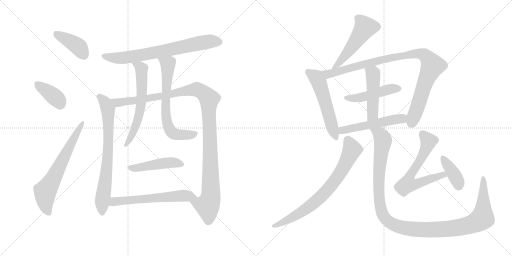
t = 0.00 s
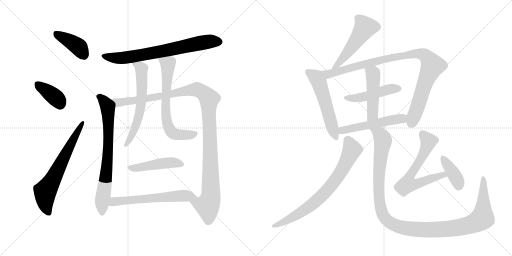
t = 3.10 s
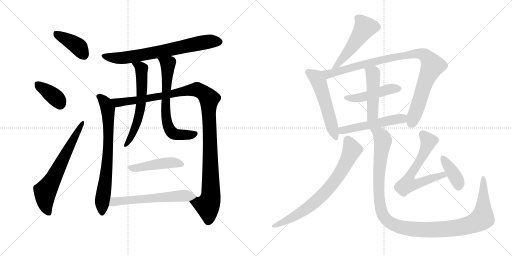
t = 6.19 s
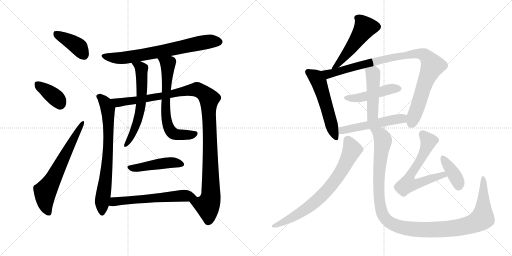
t = 9.29 s
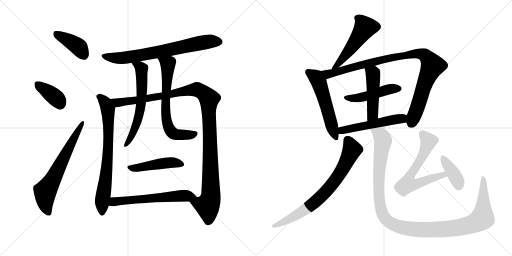
t = 12.39 s
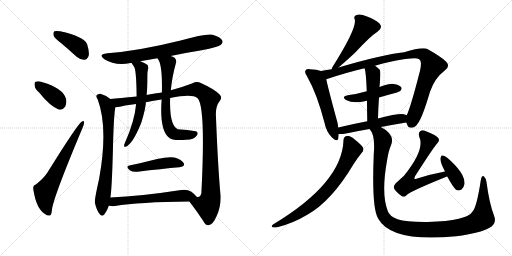
t = 15.49 s

The animated SVG that drew these frames (rendered in a browser with its animation timeline set to each time). Animation: 20 CSS @keyframes rules; one cycle of 15.49 s.

<svg version="1.1" viewBox="0 0 2048 1024" xmlns="http://www.w3.org/2000/svg">
  <g stroke="lightgray" stroke-dasharray="1,1" stroke-width="1" transform="scale(4, 4)">
    <line x1="0" y1="0" x2="256" y2="256"></line>
    <line x1="256" y1="0" x2="0" y2="256"></line>
    <line x1="128" y1="0" x2="128" y2="256"></line>
    <line x1="0" y1="128" x2="256" y2="128"></line>
    <line x1="256" y1="0" x2="512" y2="256"></line>
    <line x1="512" y1="0" x2="256" y2="256"></line>
    <line x1="384" y1="0" x2="384" y2="256"></line>
    <line x1="256" y1="128" x2="512" y2="128"></line>
  </g>
<g transform="scale(1, -1) translate(0, -850)">
   <style type="text/css">
    @keyframes keyframes0 {
      from {
       stroke: black;
       stroke-dashoffset: 399;
       stroke-width: 128;
       }
       56% {
       animation-timing-function: step-end;
       stroke: black;
       stroke-dashoffset: 0;
       stroke-width: 128;
       }
       to {
       stroke: black;
       stroke-width: 1024;
       }
       }
       #make-me-a-hanzi-animation-0 {
         animation: keyframes0 0.574707s both;
         animation-delay: 0.000000s;
         animation-timing-function: linear;
       }
    @keyframes keyframes1 {
      from {
       stroke: black;
       stroke-dashoffset: 378;
       stroke-width: 128;
       }
       55% {
       animation-timing-function: step-end;
       stroke: black;
       stroke-dashoffset: 0;
       stroke-width: 128;
       }
       to {
       stroke: black;
       stroke-width: 1024;
       }
       }
       #make-me-a-hanzi-animation-1 {
         animation: keyframes1 0.557617s both;
         animation-delay: 0.574707s;
         animation-timing-function: linear;
       }
    @keyframes keyframes2 {
      from {
       stroke: black;
       stroke-dashoffset: 654;
       stroke-width: 128;
       }
       68% {
       animation-timing-function: step-end;
       stroke: black;
       stroke-dashoffset: 0;
       stroke-width: 128;
       }
       to {
       stroke: black;
       stroke-width: 1024;
       }
       }
       #make-me-a-hanzi-animation-2 {
         animation: keyframes2 0.782227s both;
         animation-delay: 1.132324s;
         animation-timing-function: linear;
       }
    @keyframes keyframes3 {
      from {
       stroke: black;
       stroke-dashoffset: 719;
       stroke-width: 128;
       }
       70% {
       animation-timing-function: step-end;
       stroke: black;
       stroke-dashoffset: 0;
       stroke-width: 128;
       }
       to {
       stroke: black;
       stroke-width: 1024;
       }
       }
       #make-me-a-hanzi-animation-3 {
         animation: keyframes3 0.835124s both;
         animation-delay: 1.914551s;
         animation-timing-function: linear;
       }
    @keyframes keyframes4 {
      from {
       stroke: black;
       stroke-dashoffset: 737;
       stroke-width: 128;
       }
       71% {
       animation-timing-function: step-end;
       stroke: black;
       stroke-dashoffset: 0;
       stroke-width: 128;
       }
       to {
       stroke: black;
       stroke-width: 1024;
       }
       }
       #make-me-a-hanzi-animation-4 {
         animation: keyframes4 0.849772s both;
         animation-delay: 2.749675s;
         animation-timing-function: linear;
       }
    @keyframes keyframes5 {
      from {
       stroke: black;
       stroke-dashoffset: 1160;
       stroke-width: 128;
       }
       79% {
       animation-timing-function: step-end;
       stroke: black;
       stroke-dashoffset: 0;
       stroke-width: 128;
       }
       to {
       stroke: black;
       stroke-width: 1024;
       }
       }
       #make-me-a-hanzi-animation-5 {
         animation: keyframes5 1.194010s both;
         animation-delay: 3.599447s;
         animation-timing-function: linear;
       }
    @keyframes keyframes6 {
      from {
       stroke: black;
       stroke-dashoffset: 615;
       stroke-width: 128;
       }
       67% {
       animation-timing-function: step-end;
       stroke: black;
       stroke-dashoffset: 0;
       stroke-width: 128;
       }
       to {
       stroke: black;
       stroke-width: 1024;
       }
       }
       #make-me-a-hanzi-animation-6 {
         animation: keyframes6 0.750488s both;
         animation-delay: 4.793457s;
         animation-timing-function: linear;
       }
    @keyframes keyframes7 {
      from {
       stroke: black;
       stroke-dashoffset: 674;
       stroke-width: 128;
       }
       69% {
       animation-timing-function: step-end;
       stroke: black;
       stroke-dashoffset: 0;
       stroke-width: 128;
       }
       to {
       stroke: black;
       stroke-width: 1024;
       }
       }
       #make-me-a-hanzi-animation-7 {
         animation: keyframes7 0.798503s both;
         animation-delay: 5.543945s;
         animation-timing-function: linear;
       }
    @keyframes keyframes8 {
      from {
       stroke: black;
       stroke-dashoffset: 462;
       stroke-width: 128;
       }
       60% {
       animation-timing-function: step-end;
       stroke: black;
       stroke-dashoffset: 0;
       stroke-width: 128;
       }
       to {
       stroke: black;
       stroke-width: 1024;
       }
       }
       #make-me-a-hanzi-animation-8 {
         animation: keyframes8 0.625977s both;
         animation-delay: 6.342448s;
         animation-timing-function: linear;
       }
    @keyframes keyframes9 {
      from {
       stroke: black;
       stroke-dashoffset: 599;
       stroke-width: 128;
       }
       66% {
       animation-timing-function: step-end;
       stroke: black;
       stroke-dashoffset: 0;
       stroke-width: 128;
       }
       to {
       stroke: black;
       stroke-width: 1024;
       }
       }
       #make-me-a-hanzi-animation-9 {
         animation: keyframes9 0.737467s both;
         animation-delay: 6.968425s;
         animation-timing-function: linear;
       }
    @keyframes keyframes10 {
      from {
       stroke: black;
       stroke-dashoffset: 517;
       stroke-width: 128;
       }
       63% {
       animation-timing-function: step-end;
       stroke: black;
       stroke-dashoffset: 0;
       stroke-width: 128;
       }
       to {
       stroke: black;
       stroke-width: 1024;
       }
       }
       #make-me-a-hanzi-animation-10 {
         animation: keyframes10 0.670736s both;
         animation-delay: 7.705892s;
         animation-timing-function: linear;
       }
    @keyframes keyframes11 {
      from {
       stroke: black;
       stroke-dashoffset: 545;
       stroke-width: 128;
       }
       64% {
       animation-timing-function: step-end;
       stroke: black;
       stroke-dashoffset: 0;
       stroke-width: 128;
       }
       to {
       stroke: black;
       stroke-width: 1024;
       }
       }
       #make-me-a-hanzi-animation-11 {
         animation: keyframes11 0.693522s both;
         animation-delay: 8.376628s;
         animation-timing-function: linear;
       }
    @keyframes keyframes12 {
      from {
       stroke: black;
       stroke-dashoffset: 973;
       stroke-width: 128;
       }
       76% {
       animation-timing-function: step-end;
       stroke: black;
       stroke-dashoffset: 0;
       stroke-width: 128;
       }
       to {
       stroke: black;
       stroke-width: 1024;
       }
       }
       #make-me-a-hanzi-animation-12 {
         animation: keyframes12 1.041829s both;
         animation-delay: 9.070150s;
         animation-timing-function: linear;
       }
    @keyframes keyframes13 {
      from {
       stroke: black;
       stroke-dashoffset: 470;
       stroke-width: 128;
       }
       60% {
       animation-timing-function: step-end;
       stroke: black;
       stroke-dashoffset: 0;
       stroke-width: 128;
       }
       to {
       stroke: black;
       stroke-width: 1024;
       }
       }
       #make-me-a-hanzi-animation-13 {
         animation: keyframes13 0.632487s both;
         animation-delay: 10.111979s;
         animation-timing-function: linear;
       }
    @keyframes keyframes14 {
      from {
       stroke: black;
       stroke-dashoffset: 475;
       stroke-width: 128;
       }
       61% {
       animation-timing-function: step-end;
       stroke: black;
       stroke-dashoffset: 0;
       stroke-width: 128;
       }
       to {
       stroke: black;
       stroke-width: 1024;
       }
       }
       #make-me-a-hanzi-animation-14 {
         animation: keyframes14 0.636556s both;
         animation-delay: 10.744466s;
         animation-timing-function: linear;
       }
    @keyframes keyframes15 {
      from {
       stroke: black;
       stroke-dashoffset: 523;
       stroke-width: 128;
       }
       63% {
       animation-timing-function: step-end;
       stroke: black;
       stroke-dashoffset: 0;
       stroke-width: 128;
       }
       to {
       stroke: black;
       stroke-width: 1024;
       }
       }
       #make-me-a-hanzi-animation-15 {
         animation: keyframes15 0.675618s both;
         animation-delay: 11.381022s;
         animation-timing-function: linear;
       }
    @keyframes keyframes16 {
      from {
       stroke: black;
       stroke-dashoffset: 751;
       stroke-width: 128;
       }
       71% {
       animation-timing-function: step-end;
       stroke: black;
       stroke-dashoffset: 0;
       stroke-width: 128;
       }
       to {
       stroke: black;
       stroke-width: 1024;
       }
       }
       #make-me-a-hanzi-animation-16 {
         animation: keyframes16 0.861165s both;
         animation-delay: 12.056640s;
         animation-timing-function: linear;
       }
    @keyframes keyframes17 {
      from {
       stroke: black;
       stroke-dashoffset: 1207;
       stroke-width: 128;
       }
       80% {
       animation-timing-function: step-end;
       stroke: black;
       stroke-dashoffset: 0;
       stroke-width: 128;
       }
       to {
       stroke: black;
       stroke-width: 1024;
       }
       }
       #make-me-a-hanzi-animation-17 {
         animation: keyframes17 1.232259s both;
         animation-delay: 12.917805s;
         animation-timing-function: linear;
       }
    @keyframes keyframes18 {
      from {
       stroke: black;
       stroke-dashoffset: 640;
       stroke-width: 128;
       }
       68% {
       animation-timing-function: step-end;
       stroke: black;
       stroke-dashoffset: 0;
       stroke-width: 128;
       }
       to {
       stroke: black;
       stroke-width: 1024;
       }
       }
       #make-me-a-hanzi-animation-18 {
         animation: keyframes18 0.770833s both;
         animation-delay: 14.150064s;
         animation-timing-function: linear;
       }
    @keyframes keyframes19 {
      from {
       stroke: black;
       stroke-dashoffset: 386;
       stroke-width: 128;
       }
       56% {
       animation-timing-function: step-end;
       stroke: black;
       stroke-dashoffset: 0;
       stroke-width: 128;
       }
       to {
       stroke: black;
       stroke-width: 1024;
       }
       }
       #make-me-a-hanzi-animation-19 {
         animation: keyframes19 0.564128s both;
         animation-delay: 14.920897s;
         animation-timing-function: linear;
       }
</style>
<path d="M 247.5 675.0 Q 275.5 651.0 306.5 623.0 Q 321.5 610.0 338.5 611.0 Q 348.5 612.0 354.5 626.0 Q 358.5 642.0 348.5 673.0 Q 336.5 704.0 240.5 725.0 Q 224.5 728.0 217.5 725.0 Q 211.5 721.0 214.5 707.0 Q 218.5 697.0 247.5 675.0 Z" fill="lightgray"></path> 
<path d="M 156.5 480.0 Q 199.5 426.0 234.5 412.0 Q 250.5 408.0 260.5 423.0 Q 267.5 436.0 264.5 454.0 Q 252.5 497.0 170.5 521.0 Q 152.5 527.0 142.5 523.0 Q 136.5 522.0 138.5 508.0 Q 139.5 495.0 156.5 480.0 Z" fill="lightgray"></path> 
<path d="M 143.5 112.0 Q 130.5 109.0 133.5 91.0 Q 145.5 13.0 181.5 -7.0 Q 188.5 -14.0 199.5 -12.0 Q 206.5 -11.0 208.5 16.0 Q 218.5 73.0 329.5 337.0 Q 336.5 353.0 336.5 360.0 Q 335.5 370.0 326.5 363.0 Q 310.5 354.0 188.5 158.0 Q 173.5 136.0 143.5 112.0 Z" fill="lightgray"></path> 
<path d="M 682.5 626.0 Q 743.5 639.0 806.5 649.0 Q 873.5 662.0 883.5 671.0 Q 893.5 680.0 888.5 689.0 Q 881.5 702.0 850.5 711.0 Q 823.5 717.0 722.5 688.0 Q 553.5 646.0 429.5 637.0 Q 389.5 633.0 417.5 613.0 Q 460.5 586.0 522.5 598.0 Q 523.5 599.0 526.5 598.0 L 561.5 605.0 Q 594.5 612.0 629.5 617.0 L 682.5 626.0 Z" fill="lightgray"></path> 
<path d="M 441.5 454.0 Q 423.5 469.0 401.5 475.0 Q 392.5 476.0 386.5 469.0 Q 383.5 463.0 390.5 453.0 Q 433.5 339.0 396.5 135.0 Q 377.5 51.0 379.5 39.0 Q 386.5 8.0 398.5 -6.0 Q 408.5 -19.0 418.5 -6.0 Q 428.5 6.0 435.5 28.0 L 441.5 60.0 Q 447.5 94.0 451.5 244.0 Q 454.5 386.0 461.5 421.0 C 464.5 438.0 464.5 438.0 441.5 454.0 Z" fill="lightgray"></path> 
<path d="M 757.5 44.0 Q 788.5 4.0 812.5 -33.0 Q 822.5 -52.0 833.5 -51.0 Q 851.5 -50.0 866.5 -14.0 Q 885.5 26.0 881.5 75.0 Q 871.5 186.0 863.5 391.0 Q 862.5 425.0 879.5 447.0 Q 889.5 460.0 879.5 471.0 Q 860.5 492.0 805.5 517.0 Q 786.5 527.0 770.5 517.0 Q 731.5 502.0 683.5 489.0 L 647.5 480.0 Q 619.5 476.0 590.5 471.0 Q 586.5 471.0 586.5 470.0 L 546.5 464.0 Q 477.5 457.0 441.5 454.0 C 411.5 451.0 431.5 416.0 461.5 421.0 Q 477.5 422.0 500.5 428.0 Q 522.5 432.0 544.5 434.0 L 583.5 441.0 Q 613.5 447.0 646.5 452.0 L 680.5 458.0 Q 767.5 476.0 789.5 458.0 Q 823.5 428.0 805.5 77.0 Q 801.5 59.0 786.5 63.0 C 763.5 43.0 754.5 48.0 757.5 44.0 Z" fill="lightgray"></path> 
<path d="M 526.5 598.0 Q 526.5 597.0 535.5 584.0 Q 545.5 574.0 546.5 464.0 L 544.5 434.0 Q 538.5 365.0 499.5 278.0 Q 496.5 274.0 496.5 268.0 Q 495.5 261.0 502.5 263.0 Q 529.5 272.0 563.5 355.0 Q 563.5 358.0 565.5 360.0 Q 583.5 420.0 583.5 441.0 L 586.5 470.0 Q 589.5 495.0 589.5 553.0 Q 589.5 562.0 591.5 570.0 Q 595.5 580.0 590.5 590.0 Q 578.5 599.0 561.5 605.0 C 533.5 616.0 510.5 623.0 526.5 598.0 Z" fill="lightgray"></path> 
<path d="M 683.5 489.0 Q 687.5 540.0 703.5 597.0 Q 707.5 610.0 698.5 619.0 Q 692.5 623.0 682.5 626.0 C 654.5 637.0 613.5 642.0 629.5 617.0 Q 650.5 596.0 647.5 480.0 L 646.5 452.0 Q 637.5 328.0 676.5 299.0 Q 689.5 286.0 745.5 291.0 Q 776.5 292.0 785.5 306.0 Q 794.5 316.0 787.5 323.0 Q 783.5 327.0 721.5 332.0 Q 676.5 332.0 680.5 458.0 L 683.5 489.0 Z" fill="lightgray"></path> 
<path d="M 517.5 188.0 Q 499.5 184.0 520.5 168.0 Q 530.5 161.0 550.5 163.0 Q 647.5 175.0 717.5 181.0 Q 742.5 184.0 734.5 198.0 Q 724.5 214.0 697.5 220.0 Q 672.5 224.0 628.5 214.0 Q 570.5 199.0 517.5 188.0 Z" fill="lightgray"></path> 
<path d="M 435.5 28.0 L 436.5 27.0 Q 446.5 24.0 459.5 26.0 Q 555.5 42.0 757.5 44.0 C 787.5 44.0 802.5 44.0 786.5 63.0 Q 779.5 73.0 763.5 84.0 Q 748.5 94.0 717.5 89.0 Q 563.5 65.0 441.5 60.0 C 411.5 59.0 406.5 35.0 435.5 28.0 Z" fill="lightgray"></path> 
<path d="M 1354.0 580.5 Q 1397.0 617.5 1423.0 642.5 Q 1481.0 705.5 1511.0 724.5 Q 1533.0 739.5 1518.0 756.5 Q 1500.0 772.5 1468.0 784.5 Q 1440.0 796.5 1426.0 790.5 Q 1413.0 786.5 1419.0 772.5 Q 1429.0 739.5 1330.0 582.5 Q 1327.0 578.5 1327.0 573.5 C 1319.0 550.5 1331.0 560.5 1354.0 580.5 Z" fill="lightgray"></path> 
<path d="M 1284.0 566.5 Q 1268.0 572.5 1240.0 573.5 Q 1227.0 576.5 1223.0 569.5 Q 1216.0 562.5 1228.0 545.5 Q 1268.0 475.5 1298.0 359.5 Q 1305.0 323.5 1327.0 301.5 Q 1349.0 279.5 1353.0 296.5 Q 1354.0 303.5 1355.0 314.5 L 1353.0 340.5 Q 1352.0 356.5 1346.0 374.5 Q 1313.0 495.5 1305.0 533.5 C 1299.0 562.5 1299.0 562.5 1284.0 566.5 Z" fill="lightgray"></path> 
<path d="M 1625.0 360.5 Q 1626.0 359.5 1627.0 356.5 Q 1631.0 338.5 1646.0 339.5 Q 1662.0 340.5 1671.0 356.5 Q 1689.0 378.5 1720.0 483.5 Q 1739.0 538.5 1780.0 569.5 Q 1802.0 585.5 1785.0 603.5 Q 1766.0 622.5 1713.0 652.5 Q 1692.0 664.5 1617.0 641.5 Q 1530.0 632.5 1354.0 580.5 L 1327.0 573.5 Q 1305.0 570.5 1284.0 566.5 C 1254.0 561.5 1276.0 524.5 1305.0 533.5 Q 1389.0 561.5 1458.0 577.5 L 1500.0 587.5 Q 1653.0 626.5 1677.0 613.5 Q 1689.0 606.5 1680.0 567.5 Q 1644.0 426.5 1627.0 389.5 C 1619.0 369.5 1619.0 369.5 1625.0 360.5 Z" fill="lightgray"></path> 
<path d="M 1516.0 460.5 Q 1543.0 469.5 1573.0 476.5 Q 1598.0 483.5 1602.0 487.5 Q 1609.0 494.5 1605.0 501.5 Q 1598.0 510.5 1575.0 514.5 Q 1562.0 517.5 1518.0 502.5 L 1467.0 485.5 Q 1433.0 475.5 1391.0 469.5 Q 1363.0 462.5 1384.0 450.5 Q 1415.0 434.5 1463.0 446.5 Q 1464.0 447.5 1468.0 446.5 L 1516.0 460.5 Z" fill="lightgray"></path> 
<path d="M 1512.0 376.5 Q 1513.0 421.5 1516.0 460.5 L 1518.0 502.5 Q 1524.0 565.5 1519.0 571.5 Q 1509.0 581.5 1500.0 587.5 C 1476.0 605.5 1449.0 606.5 1458.0 577.5 Q 1464.0 565.5 1467.0 485.5 L 1468.0 446.5 Q 1468.0 412.5 1469.0 365.5 C 1470.0 335.5 1511.0 346.5 1512.0 376.5 Z" fill="lightgray"></path> 
<path d="M 1523.0 342.5 Q 1577.0 352.5 1625.0 360.5 C 1655.0 365.5 1655.0 378.5 1627.0 389.5 Q 1623.0 392.5 1615.0 393.5 Q 1590.0 396.5 1512.0 376.5 L 1469.0 365.5 Q 1406.0 353.5 1353.0 340.5 C 1324.0 333.5 1325.0 315.5 1355.0 314.5 Q 1365.0 313.5 1384.0 316.5 Q 1432.0 326.5 1478.0 334.5 L 1523.0 342.5 Z" fill="lightgray"></path> 
<path d="M 1374.0 289.5 Q 1368.0 118.5 1092.0 -47.5 Q 1083.0 -54.5 1090.0 -58.5 Q 1097.0 -61.5 1109.0 -58.5 Q 1173.0 -42.5 1229.0 -8.5 Q 1326.0 45.5 1414.0 193.5 Q 1429.0 217.5 1447.0 239.5 Q 1457.0 248.5 1452.0 259.5 Q 1448.0 269.5 1419.0 292.5 Q 1400.0 307.5 1389.0 306.5 Q 1374.0 305.5 1374.0 289.5 Z" fill="lightgray"></path> 
<path d="M 1478.0 334.5 Q 1502.0 310.5 1495.0 233.5 Q 1486.0 16.5 1513.0 -24.5 Q 1567.0 -120.5 1825.0 -94.5 Q 1922.0 -81.5 1958.0 -60.5 Q 1989.0 -44.5 1976.0 -11.5 Q 1957.0 37.5 1946.0 122.5 Q 1943.0 138.5 1936.0 144.5 Q 1927.0 150.5 1923.0 128.5 Q 1907.0 23.5 1891.0 5.5 Q 1869.0 -33.5 1711.0 -37.5 Q 1626.0 -38.5 1590.0 -26.5 Q 1557.0 -13.5 1551.0 6.5 Q 1524.0 75.5 1548.0 207.5 Q 1554.0 247.5 1564.0 269.5 Q 1582.0 312.5 1523.0 342.5 C 1498.0 358.5 1464.0 361.5 1478.0 334.5 Z" fill="lightgray"></path> 
<path d="M 1780.0 164.5 Q 1725.0 154.5 1666.0 135.5 Q 1660.0 132.5 1658.0 134.5 Q 1657.0 137.5 1660.0 145.5 Q 1733.0 259.5 1750.0 278.5 Q 1760.0 287.5 1753.0 298.5 Q 1747.0 308.5 1704.0 325.5 Q 1689.0 331.5 1682.0 326.5 Q 1672.0 320.5 1677.0 303.5 Q 1701.0 252.5 1616.0 147.5 L 1583.0 117.5 Q 1573.0 107.5 1576.0 97.5 Q 1582.0 84.5 1605.0 67.5 Q 1615.0 58.5 1626.0 69.5 Q 1641.0 85.5 1788.0 144.5 L 1789.0 144.5 C 1817.0 154.5 1809.0 170.5 1780.0 164.5 Z" fill="lightgray"></path> 
<path d="M 1789.0 144.5 Q 1810.0 105.5 1824.0 91.5 Q 1834.0 84.5 1846.0 92.5 Q 1855.0 99.5 1858.0 114.5 Q 1861.0 157.5 1789.0 219.5 Q 1777.0 228.5 1769.0 228.5 Q 1765.0 229.5 1762.0 218.5 Q 1759.0 203.5 1780.0 164.5 L 1789.0 144.5 Z" fill="lightgray"></path> 
      <clipPath id="make-me-a-hanzi-clip-0">
      <path d="M 247.5 675.0 Q 275.5 651.0 306.5 623.0 Q 321.5 610.0 338.5 611.0 Q 348.5 612.0 354.5 626.0 Q 358.5 642.0 348.5 673.0 Q 336.5 704.0 240.5 725.0 Q 224.5 728.0 217.5 725.0 Q 211.5 721.0 214.5 707.0 Q 218.5 697.0 247.5 675.0 Z" fill="lightgray"></path>
      </clipPath>
      <path clip-path="url(#make-me-a-hanzi-clip-0)" d="M 223.5 717.0 L 312.5 664.0 L 334.5 631.0 " fill="none" id="make-me-a-hanzi-animation-0" stroke-dasharray="271 542" stroke-linecap="round"></path>

      <clipPath id="make-me-a-hanzi-clip-1">
      <path d="M 156.5 480.0 Q 199.5 426.0 234.5 412.0 Q 250.5 408.0 260.5 423.0 Q 267.5 436.0 264.5 454.0 Q 252.5 497.0 170.5 521.0 Q 152.5 527.0 142.5 523.0 Q 136.5 522.0 138.5 508.0 Q 139.5 495.0 156.5 480.0 Z" fill="lightgray"></path>
      </clipPath>
      <path clip-path="url(#make-me-a-hanzi-clip-1)" d="M 149.5 513.0 L 225.5 457.0 L 240.5 434.0 " fill="none" id="make-me-a-hanzi-animation-1" stroke-dasharray="250 500" stroke-linecap="round"></path>

      <clipPath id="make-me-a-hanzi-clip-2">
      <path d="M 143.5 112.0 Q 130.5 109.0 133.5 91.0 Q 145.5 13.0 181.5 -7.0 Q 188.5 -14.0 199.5 -12.0 Q 206.5 -11.0 208.5 16.0 Q 218.5 73.0 329.5 337.0 Q 336.5 353.0 336.5 360.0 Q 335.5 370.0 326.5 363.0 Q 310.5 354.0 188.5 158.0 Q 173.5 136.0 143.5 112.0 Z" fill="lightgray"></path>
      </clipPath>
      <path clip-path="url(#make-me-a-hanzi-clip-2)" d="M 194.5 -2.0 L 182.5 31.0 L 180.5 82.0 L 329.5 356.0 " fill="none" id="make-me-a-hanzi-animation-2" stroke-dasharray="526 1052" stroke-linecap="round"></path>

      <clipPath id="make-me-a-hanzi-clip-3">
      <path d="M 682.5 626.0 Q 743.5 639.0 806.5 649.0 Q 873.5 662.0 883.5 671.0 Q 893.5 680.0 888.5 689.0 Q 881.5 702.0 850.5 711.0 Q 823.5 717.0 722.5 688.0 Q 553.5 646.0 429.5 637.0 Q 389.5 633.0 417.5 613.0 Q 460.5 586.0 522.5 598.0 Q 523.5 599.0 526.5 598.0 L 561.5 605.0 Q 594.5 612.0 629.5 617.0 L 682.5 626.0 Z" fill="lightgray"></path>
      </clipPath>
      <path clip-path="url(#make-me-a-hanzi-clip-3)" d="M 420.5 627.0 L 443.5 619.0 L 493.5 619.0 L 645.5 644.0 L 821.5 682.0 L 876.5 683.0 " fill="none" id="make-me-a-hanzi-animation-3" stroke-dasharray="591 1182" stroke-linecap="round"></path>

      <clipPath id="make-me-a-hanzi-clip-4">
      <path d="M 441.5 454.0 Q 423.5 469.0 401.5 475.0 Q 392.5 476.0 386.5 469.0 Q 383.5 463.0 390.5 453.0 Q 433.5 339.0 396.5 135.0 Q 377.5 51.0 379.5 39.0 Q 386.5 8.0 398.5 -6.0 Q 408.5 -19.0 418.5 -6.0 Q 428.5 6.0 435.5 28.0 L 441.5 60.0 Q 447.5 94.0 451.5 244.0 Q 454.5 386.0 461.5 421.0 C 464.5 438.0 464.5 438.0 441.5 454.0 Z" fill="lightgray"></path>
      </clipPath>
      <path clip-path="url(#make-me-a-hanzi-clip-4)" d="M 394.5 465.0 L 423.5 436.0 L 433.5 381.0 L 432.5 232.0 L 408.5 45.0 L 408.5 -2.0 " fill="none" id="make-me-a-hanzi-animation-4" stroke-dasharray="609 1218" stroke-linecap="round"></path>

      <clipPath id="make-me-a-hanzi-clip-5">
      <path d="M 757.5 44.0 Q 788.5 4.0 812.5 -33.0 Q 822.5 -52.0 833.5 -51.0 Q 851.5 -50.0 866.5 -14.0 Q 885.5 26.0 881.5 75.0 Q 871.5 186.0 863.5 391.0 Q 862.5 425.0 879.5 447.0 Q 889.5 460.0 879.5 471.0 Q 860.5 492.0 805.5 517.0 Q 786.5 527.0 770.5 517.0 Q 731.5 502.0 683.5 489.0 L 647.5 480.0 Q 619.5 476.0 590.5 471.0 Q 586.5 471.0 586.5 470.0 L 546.5 464.0 Q 477.5 457.0 441.5 454.0 C 411.5 451.0 431.5 416.0 461.5 421.0 Q 477.5 422.0 500.5 428.0 Q 522.5 432.0 544.5 434.0 L 583.5 441.0 Q 613.5 447.0 646.5 452.0 L 680.5 458.0 Q 767.5 476.0 789.5 458.0 Q 823.5 428.0 805.5 77.0 Q 801.5 59.0 786.5 63.0 C 763.5 43.0 754.5 48.0 757.5 44.0 Z" fill="lightgray"></path>
      </clipPath>
      <path clip-path="url(#make-me-a-hanzi-clip-5)" d="M 447.5 450.0 L 476.5 440.0 L 789.5 492.0 L 827.5 467.0 L 836.5 455.0 L 843.5 65.0 L 829.5 27.0 L 766.5 41.0 " fill="none" id="make-me-a-hanzi-animation-5" stroke-dasharray="1032 2064" stroke-linecap="round"></path>

      <clipPath id="make-me-a-hanzi-clip-6">
      <path d="M 526.5 598.0 Q 526.5 597.0 535.5 584.0 Q 545.5 574.0 546.5 464.0 L 544.5 434.0 Q 538.5 365.0 499.5 278.0 Q 496.5 274.0 496.5 268.0 Q 495.5 261.0 502.5 263.0 Q 529.5 272.0 563.5 355.0 Q 563.5 358.0 565.5 360.0 Q 583.5 420.0 583.5 441.0 L 586.5 470.0 Q 589.5 495.0 589.5 553.0 Q 589.5 562.0 591.5 570.0 Q 595.5 580.0 590.5 590.0 Q 578.5 599.0 561.5 605.0 C 533.5 616.0 510.5 623.0 526.5 598.0 Z" fill="lightgray"></path>
      </clipPath>
      <path clip-path="url(#make-me-a-hanzi-clip-6)" d="M 532.5 599.0 L 565.5 575.0 L 565.5 450.0 L 546.5 349.0 L 503.5 270.0 " fill="none" id="make-me-a-hanzi-animation-6" stroke-dasharray="487 974" stroke-linecap="round"></path>

      <clipPath id="make-me-a-hanzi-clip-7">
      <path d="M 683.5 489.0 Q 687.5 540.0 703.5 597.0 Q 707.5 610.0 698.5 619.0 Q 692.5 623.0 682.5 626.0 C 654.5 637.0 613.5 642.0 629.5 617.0 Q 650.5 596.0 647.5 480.0 L 646.5 452.0 Q 637.5 328.0 676.5 299.0 Q 689.5 286.0 745.5 291.0 Q 776.5 292.0 785.5 306.0 Q 794.5 316.0 787.5 323.0 Q 783.5 327.0 721.5 332.0 Q 676.5 332.0 680.5 458.0 L 683.5 489.0 Z" fill="lightgray"></path>
      </clipPath>
      <path clip-path="url(#make-me-a-hanzi-clip-7)" d="M 636.5 617.0 L 671.5 592.0 L 661.5 439.0 L 667.5 363.0 L 675.5 338.0 L 688.5 320.0 L 703.5 312.0 L 752.5 310.0 L 782.5 317.0 " fill="none" id="make-me-a-hanzi-animation-7" stroke-dasharray="546 1092" stroke-linecap="round"></path>

      <clipPath id="make-me-a-hanzi-clip-8">
      <path d="M 517.5 188.0 Q 499.5 184.0 520.5 168.0 Q 530.5 161.0 550.5 163.0 Q 647.5 175.0 717.5 181.0 Q 742.5 184.0 734.5 198.0 Q 724.5 214.0 697.5 220.0 Q 672.5 224.0 628.5 214.0 Q 570.5 199.0 517.5 188.0 Z" fill="lightgray"></path>
      </clipPath>
      <path clip-path="url(#make-me-a-hanzi-clip-8)" d="M 518.5 178.0 L 690.5 200.0 L 722.5 193.0 " fill="none" id="make-me-a-hanzi-animation-8" stroke-dasharray="334 668" stroke-linecap="round"></path>

      <clipPath id="make-me-a-hanzi-clip-9">
      <path d="M 435.5 28.0 L 436.5 27.0 Q 446.5 24.0 459.5 26.0 Q 555.5 42.0 757.5 44.0 C 787.5 44.0 802.5 44.0 786.5 63.0 Q 779.5 73.0 763.5 84.0 Q 748.5 94.0 717.5 89.0 Q 563.5 65.0 441.5 60.0 C 411.5 59.0 406.5 35.0 435.5 28.0 Z" fill="lightgray"></path>
      </clipPath>
      <path clip-path="url(#make-me-a-hanzi-clip-9)" d="M 440.5 32.0 L 455.5 43.0 L 505.5 49.0 L 712.5 66.0 L 778.5 65.0 " fill="none" id="make-me-a-hanzi-animation-9" stroke-dasharray="471 942" stroke-linecap="round"></path>

      <clipPath id="make-me-a-hanzi-clip-10">
      <path d="M 1354.0 580.5 Q 1397.0 617.5 1423.0 642.5 Q 1481.0 705.5 1511.0 724.5 Q 1533.0 739.5 1518.0 756.5 Q 1500.0 772.5 1468.0 784.5 Q 1440.0 796.5 1426.0 790.5 Q 1413.0 786.5 1419.0 772.5 Q 1429.0 739.5 1330.0 582.5 Q 1327.0 578.5 1327.0 573.5 C 1319.0 550.5 1331.0 560.5 1354.0 580.5 Z" fill="lightgray"></path>
      </clipPath>
      <path clip-path="url(#make-me-a-hanzi-clip-10)" d="M 1428.0 779.5 L 1450.0 760.5 L 1458.0 737.5 L 1412.0 667.5 L 1360.0 608.5 L 1354.0 594.5 L 1341.0 590.5 L 1333.0 576.5 " fill="none" id="make-me-a-hanzi-animation-10" stroke-dasharray="389 778" stroke-linecap="round"></path>

      <clipPath id="make-me-a-hanzi-clip-11">
      <path d="M 1284.0 566.5 Q 1268.0 572.5 1240.0 573.5 Q 1227.0 576.5 1223.0 569.5 Q 1216.0 562.5 1228.0 545.5 Q 1268.0 475.5 1298.0 359.5 Q 1305.0 323.5 1327.0 301.5 Q 1349.0 279.5 1353.0 296.5 Q 1354.0 303.5 1355.0 314.5 L 1353.0 340.5 Q 1352.0 356.5 1346.0 374.5 Q 1313.0 495.5 1305.0 533.5 C 1299.0 562.5 1299.0 562.5 1284.0 566.5 Z" fill="lightgray"></path>
      </clipPath>
      <path clip-path="url(#make-me-a-hanzi-clip-11)" d="M 1233.0 562.5 L 1265.0 540.5 L 1275.0 522.5 L 1341.0 302.5 " fill="none" id="make-me-a-hanzi-animation-11" stroke-dasharray="417 834" stroke-linecap="round"></path>

      <clipPath id="make-me-a-hanzi-clip-12">
      <path d="M 1625.0 360.5 Q 1626.0 359.5 1627.0 356.5 Q 1631.0 338.5 1646.0 339.5 Q 1662.0 340.5 1671.0 356.5 Q 1689.0 378.5 1720.0 483.5 Q 1739.0 538.5 1780.0 569.5 Q 1802.0 585.5 1785.0 603.5 Q 1766.0 622.5 1713.0 652.5 Q 1692.0 664.5 1617.0 641.5 Q 1530.0 632.5 1354.0 580.5 L 1327.0 573.5 Q 1305.0 570.5 1284.0 566.5 C 1254.0 561.5 1276.0 524.5 1305.0 533.5 Q 1389.0 561.5 1458.0 577.5 L 1500.0 587.5 Q 1653.0 626.5 1677.0 613.5 Q 1689.0 606.5 1680.0 567.5 Q 1644.0 426.5 1627.0 389.5 C 1619.0 369.5 1619.0 369.5 1625.0 360.5 Z" fill="lightgray"></path>
      </clipPath>
      <path clip-path="url(#make-me-a-hanzi-clip-12)" d="M 1292.0 563.5 L 1313.0 553.5 L 1462.0 595.5 L 1631.0 631.5 L 1672.0 635.5 L 1700.0 628.5 L 1730.0 587.5 L 1702.0 526.5 L 1645.0 357.5 " fill="none" id="make-me-a-hanzi-animation-12" stroke-dasharray="845 1690" stroke-linecap="round"></path>

      <clipPath id="make-me-a-hanzi-clip-13">
      <path d="M 1516.0 460.5 Q 1543.0 469.5 1573.0 476.5 Q 1598.0 483.5 1602.0 487.5 Q 1609.0 494.5 1605.0 501.5 Q 1598.0 510.5 1575.0 514.5 Q 1562.0 517.5 1518.0 502.5 L 1467.0 485.5 Q 1433.0 475.5 1391.0 469.5 Q 1363.0 462.5 1384.0 450.5 Q 1415.0 434.5 1463.0 446.5 Q 1464.0 447.5 1468.0 446.5 L 1516.0 460.5 Z" fill="lightgray"></path>
      </clipPath>
      <path clip-path="url(#make-me-a-hanzi-clip-13)" d="M 1386.0 460.5 L 1407.0 456.5 L 1450.0 461.5 L 1551.0 492.5 L 1595.0 496.5 " fill="none" id="make-me-a-hanzi-animation-13" stroke-dasharray="342 684" stroke-linecap="round"></path>

      <clipPath id="make-me-a-hanzi-clip-14">
      <path d="M 1512.0 376.5 Q 1513.0 421.5 1516.0 460.5 L 1518.0 502.5 Q 1524.0 565.5 1519.0 571.5 Q 1509.0 581.5 1500.0 587.5 C 1476.0 605.5 1449.0 606.5 1458.0 577.5 Q 1464.0 565.5 1467.0 485.5 L 1468.0 446.5 Q 1468.0 412.5 1469.0 365.5 C 1470.0 335.5 1511.0 346.5 1512.0 376.5 Z" fill="lightgray"></path>
      </clipPath>
      <path clip-path="url(#make-me-a-hanzi-clip-14)" d="M 1466.0 576.5 L 1493.0 551.5 L 1491.0 399.5 L 1475.0 373.5 " fill="none" id="make-me-a-hanzi-animation-14" stroke-dasharray="347 694" stroke-linecap="round"></path>

      <clipPath id="make-me-a-hanzi-clip-15">
      <path d="M 1523.0 342.5 Q 1577.0 352.5 1625.0 360.5 C 1655.0 365.5 1655.0 378.5 1627.0 389.5 Q 1623.0 392.5 1615.0 393.5 Q 1590.0 396.5 1512.0 376.5 L 1469.0 365.5 Q 1406.0 353.5 1353.0 340.5 C 1324.0 333.5 1325.0 315.5 1355.0 314.5 Q 1365.0 313.5 1384.0 316.5 Q 1432.0 326.5 1478.0 334.5 L 1523.0 342.5 Z" fill="lightgray"></path>
      </clipPath>
      <path clip-path="url(#make-me-a-hanzi-clip-15)" d="M 1361.0 321.5 L 1369.0 329.5 L 1608.0 375.5 L 1618.0 382.5 " fill="none" id="make-me-a-hanzi-animation-15" stroke-dasharray="395 790" stroke-linecap="round"></path>

      <clipPath id="make-me-a-hanzi-clip-16">
      <path d="M 1374.0 289.5 Q 1368.0 118.5 1092.0 -47.5 Q 1083.0 -54.5 1090.0 -58.5 Q 1097.0 -61.5 1109.0 -58.5 Q 1173.0 -42.5 1229.0 -8.5 Q 1326.0 45.5 1414.0 193.5 Q 1429.0 217.5 1447.0 239.5 Q 1457.0 248.5 1452.0 259.5 Q 1448.0 269.5 1419.0 292.5 Q 1400.0 307.5 1389.0 306.5 Q 1374.0 305.5 1374.0 289.5 Z" fill="lightgray"></path>
      </clipPath>
      <path clip-path="url(#make-me-a-hanzi-clip-16)" d="M 1389.0 291.5 L 1408.0 251.5 L 1368.0 168.5 L 1320.0 102.5 L 1271.0 51.5 L 1212.0 6.5 L 1140.0 -35.5 L 1095.0 -53.5 " fill="none" id="make-me-a-hanzi-animation-16" stroke-dasharray="623 1246" stroke-linecap="round"></path>

      <clipPath id="make-me-a-hanzi-clip-17">
      <path d="M 1478.0 334.5 Q 1502.0 310.5 1495.0 233.5 Q 1486.0 16.5 1513.0 -24.5 Q 1567.0 -120.5 1825.0 -94.5 Q 1922.0 -81.5 1958.0 -60.5 Q 1989.0 -44.5 1976.0 -11.5 Q 1957.0 37.5 1946.0 122.5 Q 1943.0 138.5 1936.0 144.5 Q 1927.0 150.5 1923.0 128.5 Q 1907.0 23.5 1891.0 5.5 Q 1869.0 -33.5 1711.0 -37.5 Q 1626.0 -38.5 1590.0 -26.5 Q 1557.0 -13.5 1551.0 6.5 Q 1524.0 75.5 1548.0 207.5 Q 1554.0 247.5 1564.0 269.5 Q 1582.0 312.5 1523.0 342.5 C 1498.0 358.5 1464.0 361.5 1478.0 334.5 Z" fill="lightgray"></path>
      </clipPath>
      <path clip-path="url(#make-me-a-hanzi-clip-17)" d="M 1486.0 334.5 L 1519.0 314.5 L 1532.0 288.5 L 1514.0 131.5 L 1521.0 24.5 L 1536.0 -16.5 L 1562.0 -41.5 L 1581.0 -50.5 L 1647.0 -65.5 L 1740.0 -69.5 L 1809.0 -64.5 L 1897.0 -42.5 L 1930.0 -21.5 L 1933.0 136.5 " fill="none" id="make-me-a-hanzi-animation-17" stroke-dasharray="1079 2158" stroke-linecap="round"></path>

      <clipPath id="make-me-a-hanzi-clip-18">
      <path d="M 1780.0 164.5 Q 1725.0 154.5 1666.0 135.5 Q 1660.0 132.5 1658.0 134.5 Q 1657.0 137.5 1660.0 145.5 Q 1733.0 259.5 1750.0 278.5 Q 1760.0 287.5 1753.0 298.5 Q 1747.0 308.5 1704.0 325.5 Q 1689.0 331.5 1682.0 326.5 Q 1672.0 320.5 1677.0 303.5 Q 1701.0 252.5 1616.0 147.5 L 1583.0 117.5 Q 1573.0 107.5 1576.0 97.5 Q 1582.0 84.5 1605.0 67.5 Q 1615.0 58.5 1626.0 69.5 Q 1641.0 85.5 1788.0 144.5 L 1789.0 144.5 C 1817.0 154.5 1809.0 170.5 1780.0 164.5 Z" fill="lightgray"></path>
      </clipPath>
      <path clip-path="url(#make-me-a-hanzi-clip-18)" d="M 1690.0 314.5 L 1714.0 283.5 L 1711.0 272.5 L 1638.0 143.5 L 1630.0 113.5 L 1673.0 116.5 L 1771.0 148.5 L 1774.0 155.5 " fill="none" id="make-me-a-hanzi-animation-18" stroke-dasharray="512 1024" stroke-linecap="round"></path>

      <clipPath id="make-me-a-hanzi-clip-19">
      <path d="M 1789.0 144.5 Q 1810.0 105.5 1824.0 91.5 Q 1834.0 84.5 1846.0 92.5 Q 1855.0 99.5 1858.0 114.5 Q 1861.0 157.5 1789.0 219.5 Q 1777.0 228.5 1769.0 228.5 Q 1765.0 229.5 1762.0 218.5 Q 1759.0 203.5 1780.0 164.5 L 1789.0 144.5 Z" fill="lightgray"></path>
      </clipPath>
      <path clip-path="url(#make-me-a-hanzi-clip-19)" d="M 1771.0 219.5 L 1816.0 153.5 L 1834.0 106.5 " fill="none" id="make-me-a-hanzi-animation-19" stroke-dasharray="258 516" stroke-linecap="round"></path>

</g>
</svg>
